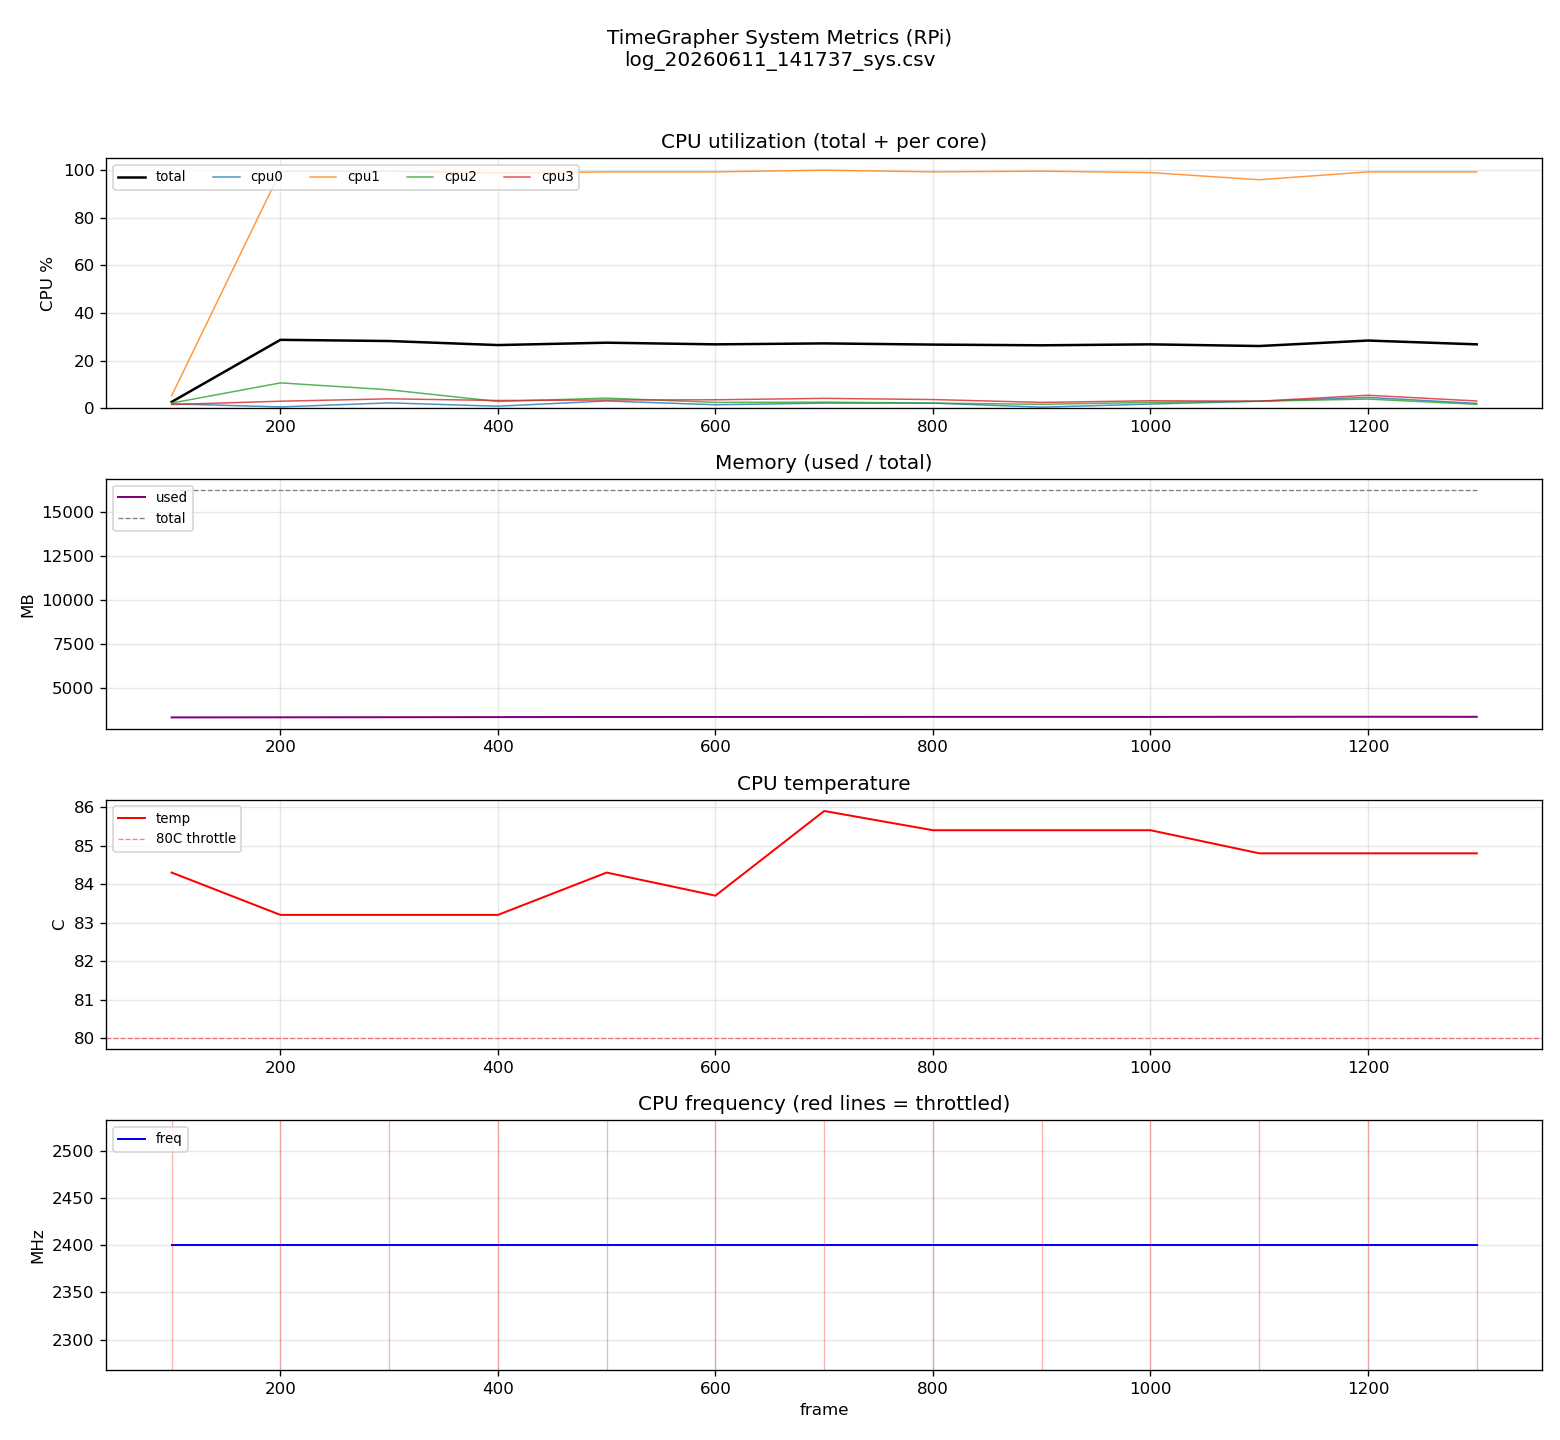

Data behind this chart, as committed beside it:
frame, cpu_total, cpu0, cpu1, cpu2, cpu3, mem_used_mb, mem_total_mb, temp_c, freq_mhz, throttled
100, 2.6, 1.8, 5.2, 2.1, 1.5, 3342, 16219, 84.3, 2400, 917512
200, 28.7, 0.5, 99.5, 10.6, 2.9, 3348, 16219, 83.2, 2400, 917512
300, 28.2, 2.2, 99.6, 7.7, 3.9, 3353, 16219, 83.2, 2400, 917512
400, 26.5, 0.8, 98.8, 2.8, 3.2, 3360, 16219, 83.2, 2400, 917512
500, 27.5, 3.0, 99.3, 4.2, 3.4, 3366, 16219, 84.3, 2400, 917512
600, 26.8, 1.4, 99.3, 2.4, 3.5, 3366, 16219, 83.7, 2400, 917512
700, 27.2, 2.1, 100.0, 2.5, 4.1, 3366, 16219, 85.9, 2400, 917510
800, 26.7, 2.1, 99.3, 2.1, 3.6, 3372, 16219, 85.4, 2400, 917510
900, 26.4, 0.4, 99.6, 1.6, 2.4, 3371, 16219, 85.4, 2400, 917510
1000, 26.8, 1.7, 99.0, 2.4, 3.1, 3369, 16219, 85.4, 2400, 917510
1100, 26.1, 2.9, 96.0, 2.9, 2.9, 3377, 16219, 84.8, 2400, 917510
1200, 28.4, 4.5, 99.3, 3.8, 5.4, 3378, 16219, 84.8, 2400, 917510
1300, 26.8, 2.0, 99.3, 1.6, 3.0, 3375, 16219, 84.8, 2400, 917510
